Run: headless pygame with SDL's dummy video driver; simulated clock (each Clock.tick advances the game by its frame time, no real sleeping); random seed 0; keys injected as events and as key.get_pressed() state; mouse plan: one left click at the window centre at the start of phase 2, then a move to the lower-right quarter at the start of phase 3.
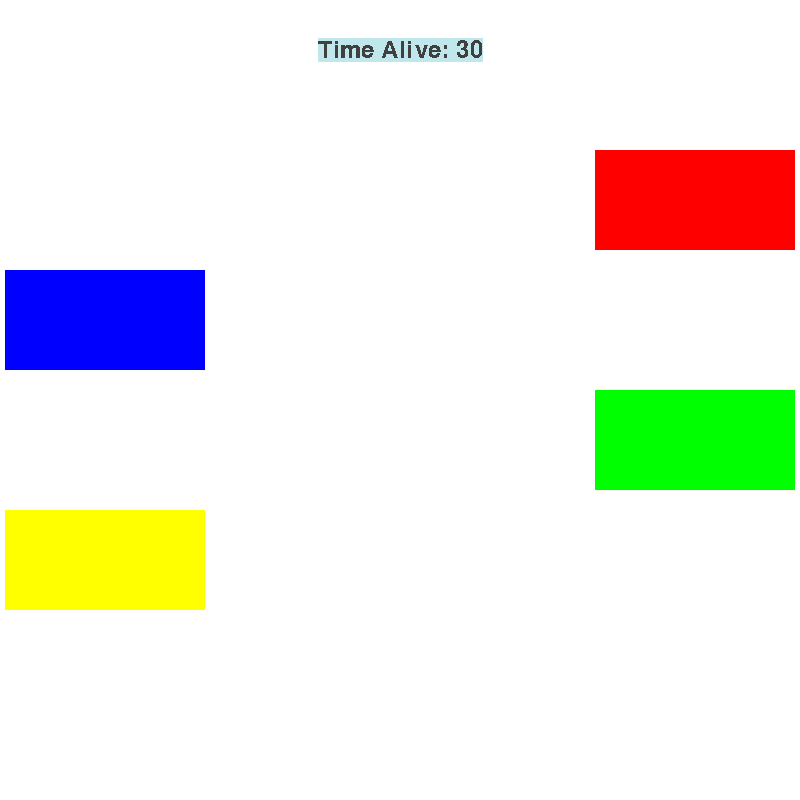
Frame 1 of 4 · flips 1–60 · no input
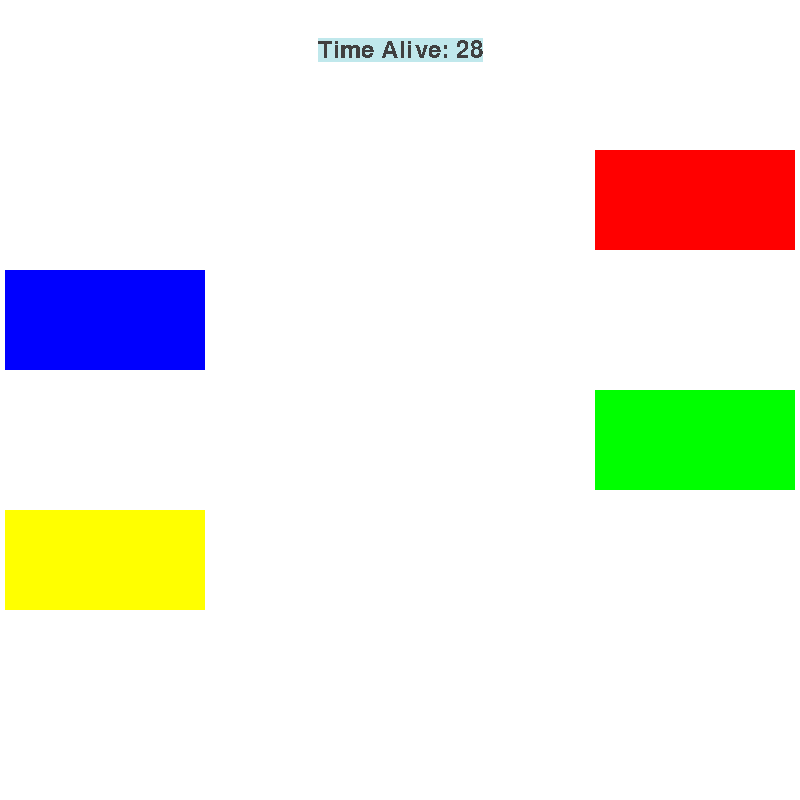
Frame 2 of 4 · flips 61–180 · clicked the window centre · tapped SPACE, RETURN · held RIGHT (→), D
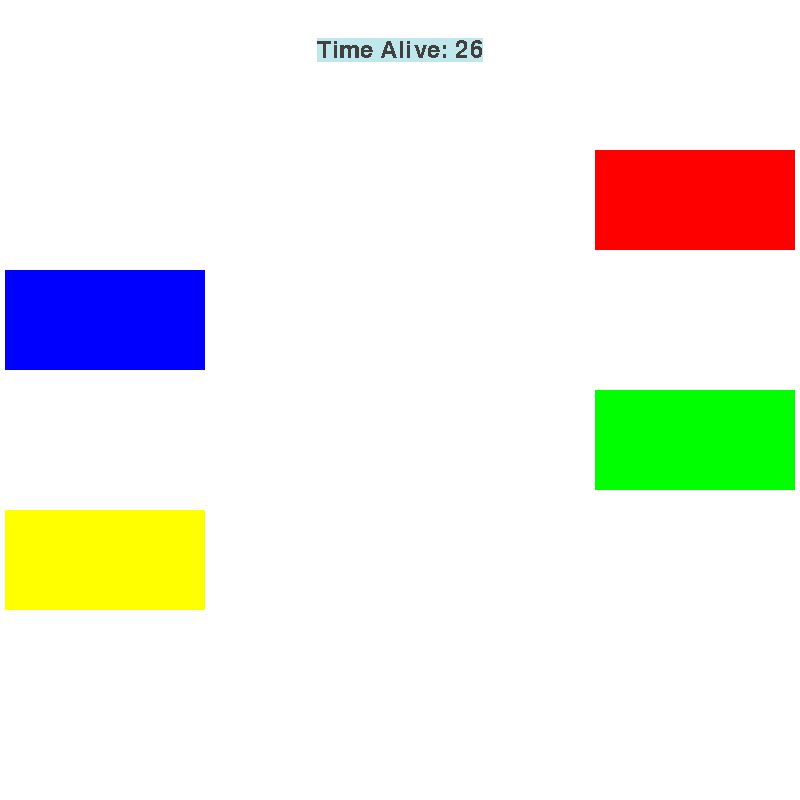
Frame 3 of 4 · flips 181–300 · moved the mouse to the lower-right quarter · held DOWN (↓), S
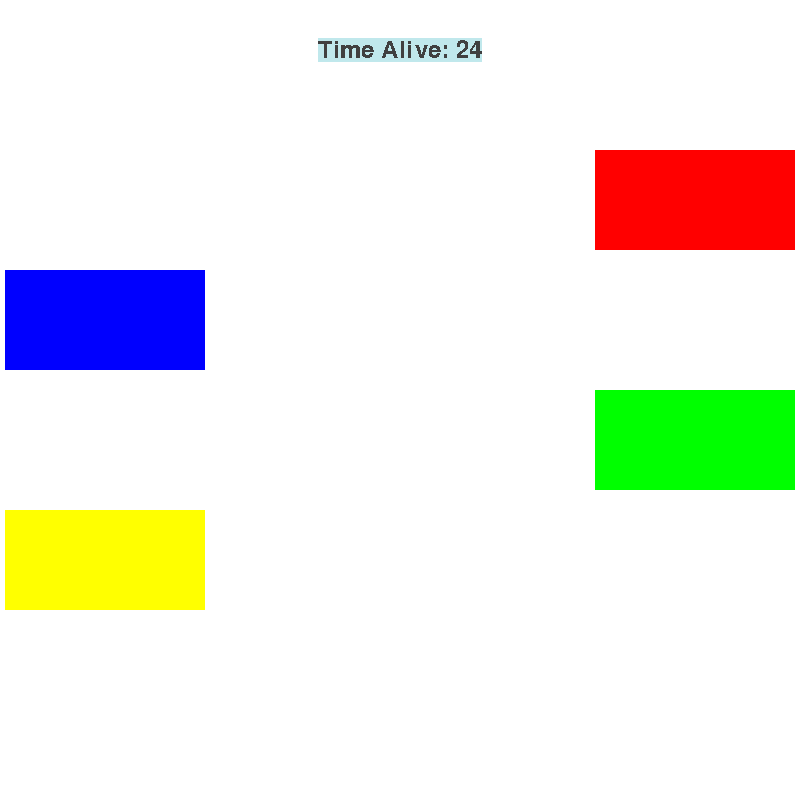
Frame 4 of 4 · flips 301–420 · held LEFT (←), A, UP (↑), W

The pygame program that drew these frames:

import pygame
from sys import exit
from random import choice

def display_score():
    current_time = start_time - int(pygame.time.get_ticks() / 1000)
    current_time = max(0, current_time)  # Ensure current_time doesn't go below 0
    score_surface = test_font.render(f'Time Alive: {current_time}', False, (64, 64, 64))
    score_rect = score_surface.get_rect(center=(400, 50))
    pygame.draw.rect(screen, '#c0e8ec', score_rect)
    pygame.draw.rect(screen, '#c0e8ec', score_rect, 10)
    screen.blit(score_surface, score_rect)
    return current_time

def display_python_question():
    global current_question_index
    question = python_questions_list[current_question_index]
    question_surface = test_font.render(question["question"], True, (0, 0, 0))
    question_rect = question_surface.get_rect(topleft=(10, 100))
    screen.blit(question_surface, question_rect)

pygame.init()
screen = pygame.display.set_mode((800, 800))
pygame.display.set_caption('Blade')
clock = pygame.time.Clock()
test_font = pygame.font.Font(None, 36)

box_surface = pygame.Surface((200, 100))  # Rectangle shape
box_surface.fill('Red')
box_rect = box_surface.get_rect(midbottom=(400, 250))

box_surface1 = pygame.Surface((200, 100))  # Rectangle shape
box_surface1.fill('Blue')
box_rect1 = box_surface1.get_rect(midbottom=(400, 370))

box_surface2 = pygame.Surface((200, 100))  # Rectangle shape
box_surface2.fill('Green')
box_rect2 = box_surface2.get_rect(midbottom=(400, 490))

box_surface3 = pygame.Surface((200, 100))  # Rectangle shape
box_surface3.fill('Yellow')
box_rect3 = box_surface3.get_rect(midbottom=(400, 610))

start_time = 30  # Set the initial time to 30 seconds
python_questions_list = [
    {
        "question": "What is Python?",
        "options": [
            "A. A type of snake",
            "B. A programming language",
            "C. A text editor",
            "D. A web browser"
        ],
        "answer": "B. A programming language"
    },
    {
        "question": "What does 'print()' do in Python?",
        "options": [
            "A. Displays output on the screen",
            "B. Reads input from the user",
            "C. Executes a loop",
            "D. Defines a function"
        ],
        "answer": "A. Displays output on the screen"
    },
    {
        "question": "What is JavaScript?",
        "options": [
            "A. A type of coffee",
            "B. A programming language",
            "C. A database system",
            "D. An operating system"
        ],
        "answer": "B. A programming language"
    },
    {
        "question": "How do you define a variable in JavaScript?",
        "options": [
            "A. var x = 5;",
            "B. int x = 5;",
            "C. variable x = 5;",
            "D. x = 5;"
        ],
        "answer": "A. var x = 5;"
    },
    {
        "question": "What is React?",
        "options": [
            "A. A programming language",
            "B. A JavaScript library for building user interfaces",
            "C. A server-side framework",
            "D. An operating system"
        ],
        "answer": "B. A JavaScript library for building user interfaces"
    },
    {
        "question": "What does 'JSX' stand for in React?",
        "options": [
            "A. JavaScript XML",
            "B. JavaScript Extensible",
            "C. JavaScript Xtra",
            "D. Java Standard Extension"
        ],
        "answer": "A. JavaScript XML"
    }
]
current_question_index = -1  # Index of the current question being displayed

game_active = True

while True:
    screen.fill('white')
    for event in pygame.event.get():
        if event.type == pygame.QUIT:
            pygame.quit()
            exit()

        if event.type == pygame.MOUSEBUTTONDOWN:
            if box_rect.collidepoint(event.pos):
                current_question_index = (current_question_index + 1) % len(python_questions_list)
                start_time += 5  # Add 5 seconds to the timer

            if box_rect1.collidepoint(event.pos):
                print('collision')
                start_time -= 5

            if box_rect2.collidepoint(event.pos):
                print('collision')  # Clicking on this box neither increases nor decreases time

            if box_rect3.collidepoint(event.pos):
                print('collision')
                start_time = 0

    if game_active:
        screen.blit(box_surface, box_rect)
        box_rect.x += 5  # Adjusted movement speed
        if box_rect.right >= 800:
            box_rect.left = 0

        screen.blit(box_surface1, box_rect1)
        box_rect1.x -= 5
        if box_rect1.left <= 0:
            box_rect1.right = 800

        screen.blit(box_surface2, box_rect2)
        box_rect2.x += 5
        if box_rect2.right >= 800:
            box_rect2.left = 0

        screen.blit(box_surface3, box_rect3)
        box_rect3.x -= 5
        if box_rect3.left <= 0:
            box_rect3.right = 800

        display_score()
        if current_question_index != -1:
            display_python_question()

        if display_score() == 0:
            game_active = False
    else:
        screen.fill('Red')

    pygame.display.update()
    clock.tick(60)
